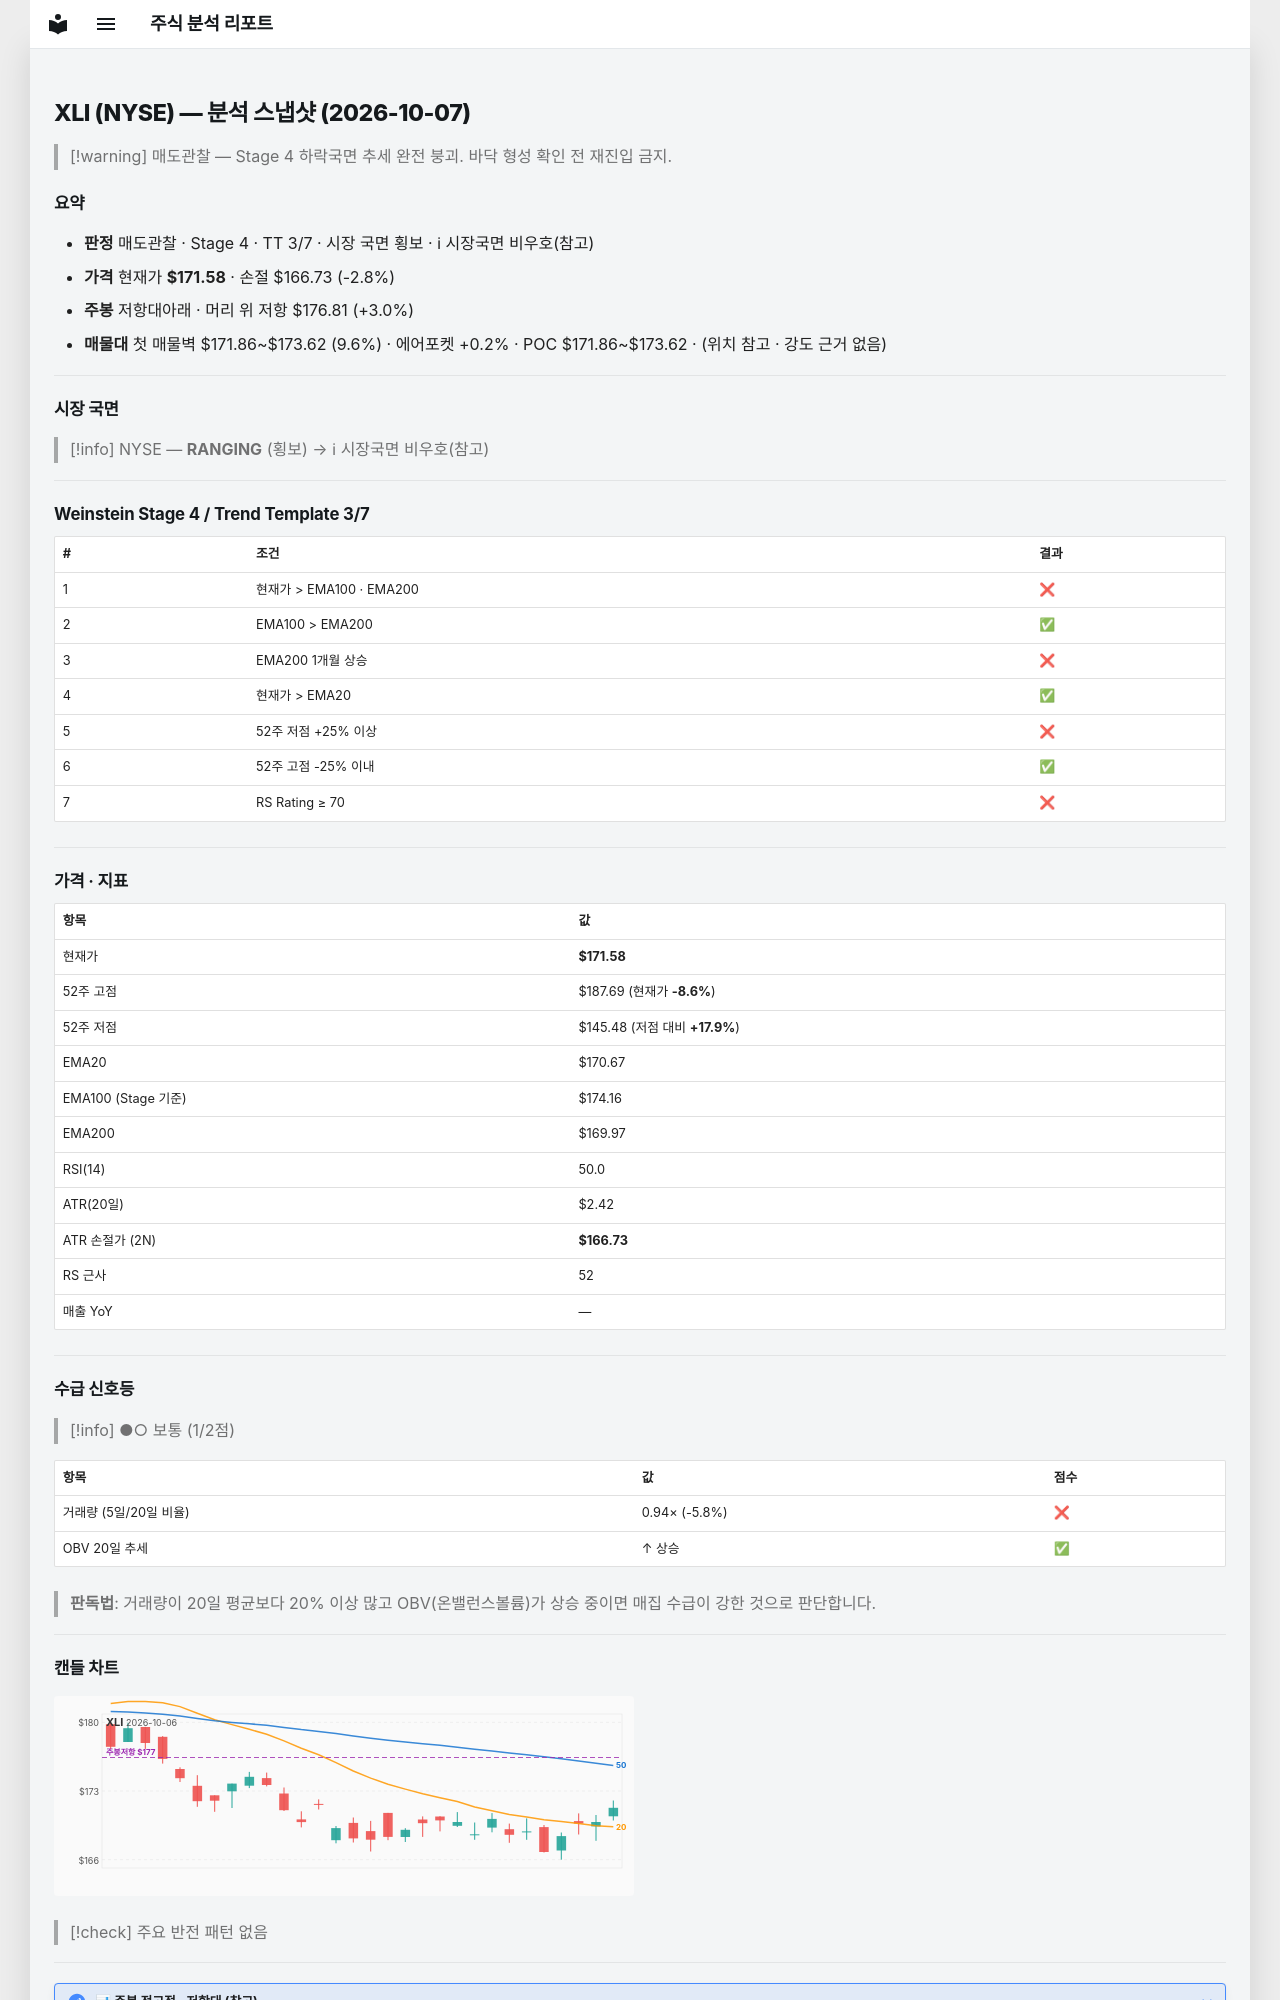

repository: soloandco/stock-reports · page: snapshots/XLI-2026-10-07/index.html · generator: mkdocs

---
type: analysis-snapshot
title: XLI 분석 스냅샷
ticker: XLI
market: NYSE
created: 2026-10-07
updated: 2026-10-07
bar-date: 2026-10-06
verdict: 매도관찰
real-rr: 1.08
sma50-gap-pct: 0.5
weekly-position: 저항대아래
weekly-overhead-price: 176.81
weekly-overhead-pct: 3.0
stage: 4
trend-template-score: 3
tt-max: 7
ma-set: ema-20-100-200
price: 171.5800018310547
stop-price: 166.73385027174646
market-regime: RANGING
supply-demand-score: 1/2
supply-demand-label: 보통
status: tracking
tags:
  - stock-agent
  - watchlist
  - XLI
  - analysis
related:
  - "[[analysis-template]]"
---

# XLI (NYSE) — 분석 스냅샷 (2026-10-07)

> [!warning] 매도관찰 — Stage 4 하락국면
> 추세 완전 붕괴. 바닥 형성 확인 전 재진입 금지.

## 요약

- **판정** 매도관찰 · Stage 4 · TT 3/7 · 시장 국면 횡보 · ℹ 시장국면 비우호(참고)
- **가격** 현재가 **$171.58** · 손절 $166.73 (-2.8%)
- **주봉** 저항대아래 · 머리 위 저항 $176.81 (+3.0%)
- **매물대** 첫 매물벽 $171.86~$173.62 (9.6%) · 에어포켓 +0.2% · POC $171.86~$173.62 · (위치 참고 · 강도 근거 없음)

---

## 시장 국면

> [!info] NYSE — **RANGING** (횡보) → ℹ 시장국면 비우호(참고)

---

## Weinstein Stage 4 / Trend Template 3/7

| # | 조건 | 결과 |
|---|------|------|
| 1 | 현재가 > EMA100 · EMA200 | ❌ |
| 2 | EMA100 > EMA200 | ✅ |
| 3 | EMA200 1개월 상승 | ❌ |
| 4 | 현재가 > EMA20 | ✅ |
| 5 | 52주 저점 +25% 이상 | ❌ |
| 6 | 52주 고점 -25% 이내 | ✅ |
| 7 | RS Rating ≥ 70 | ❌ |

---

## 가격 · 지표

| 항목 | 값 |
|------|---|
| 현재가 | **$171.58** |
| 52주 고점 | $187.69 (현재가 **-8.6%**) |
| 52주 저점 | $145.48 (저점 대비 **+17.9%**) |
| EMA20 | $170.67 |
| EMA100 (Stage 기준) | $174.16 |
| EMA200 | $169.97 |
| RSI(14) | 50.0 |
| ATR(20일) | $2.42 |
| ATR 손절가 (2N) | **$166.73** |
| RS 근사 | 52 |
| 매출 YoY | — |

---
## 수급 신호등

> [!info] ●○ 보통 (1/2점)

| 항목 | 값 | 점수 |
|------|------|------|
| 거래량 (5일/20일 비율) | 0.94× (-5.8%) | ❌ |
| OBV 20일 추세 | ↑ 상승 | ✅ |

> **판독법**: 거래량이 20일 평균보다 20% 이상 많고 OBV(온밸런스볼륨)가 상승 중이면 매집 수급이 강한 것으로 판단합니다.

---
